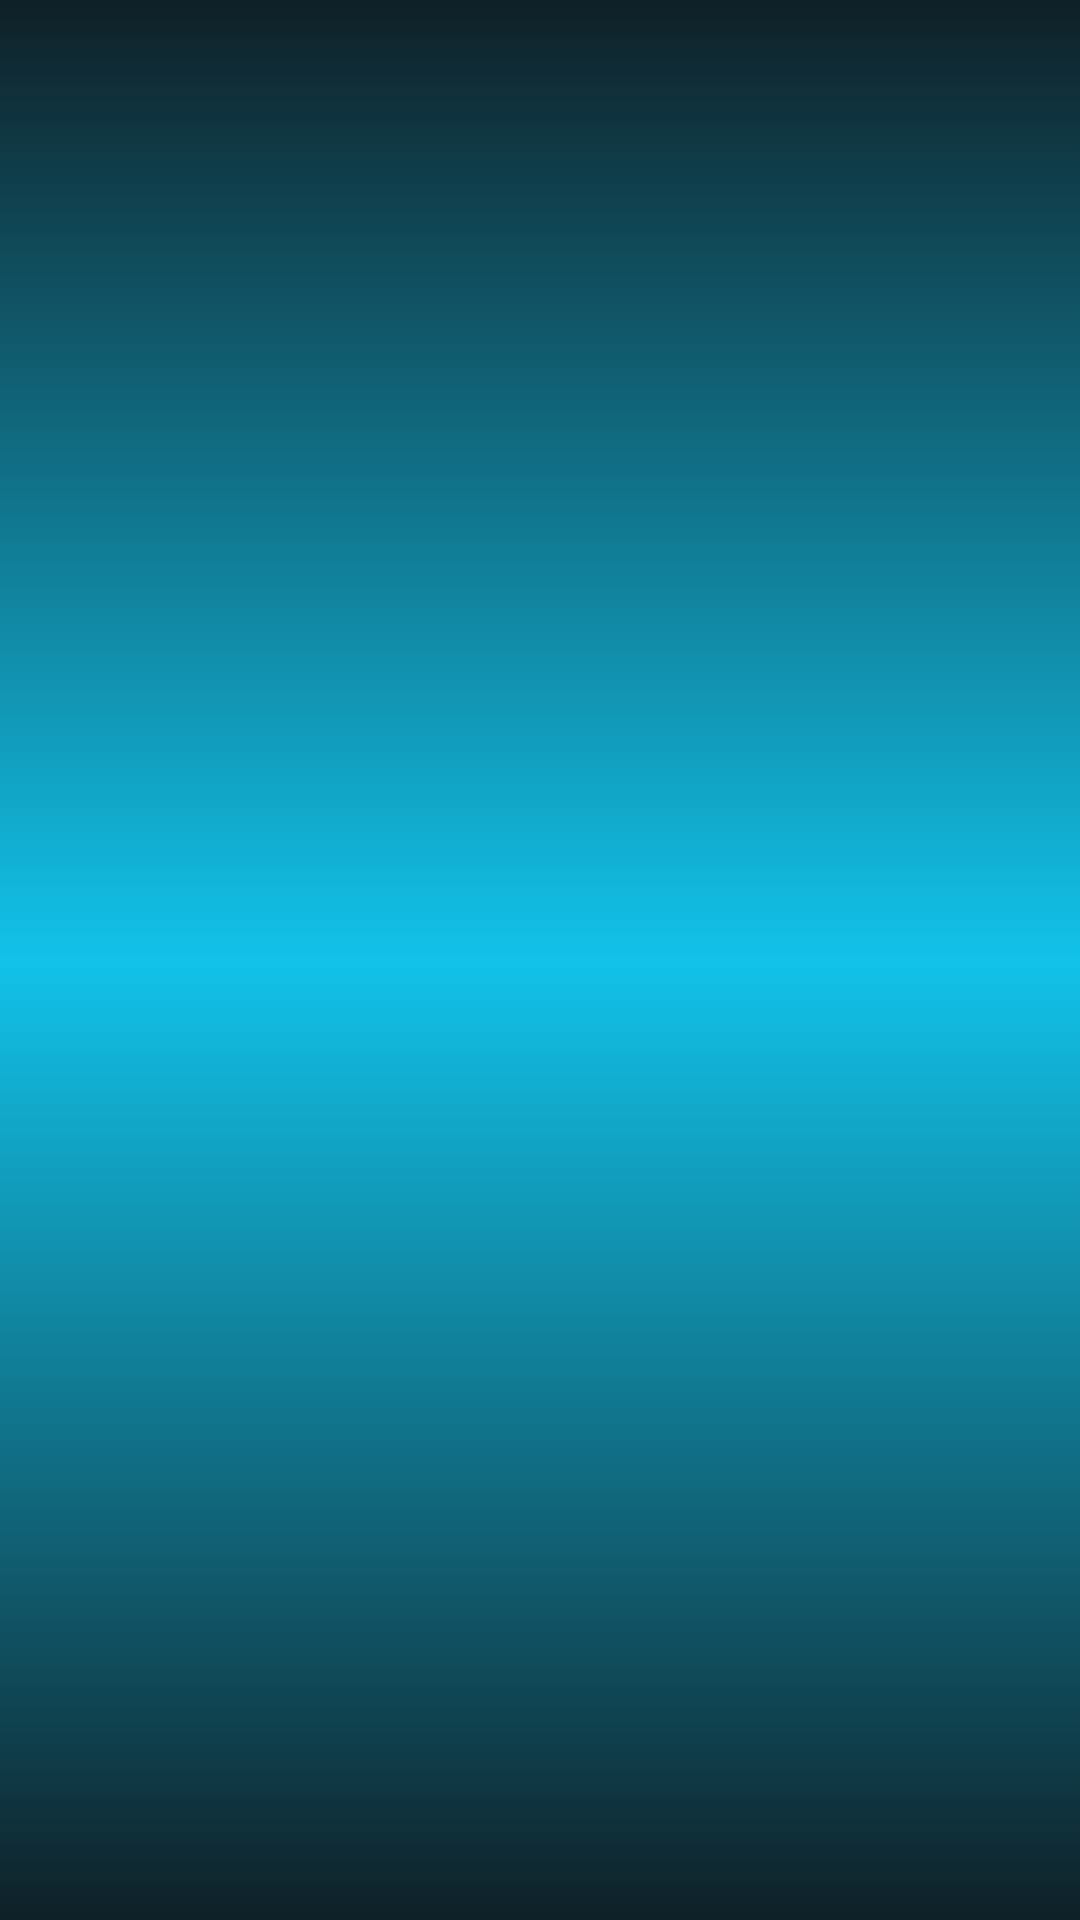

Produce the Android XML layout that renders to this screen, including the resource entries it uses.
<!-- AndroidManifest.xml: application theme Theme.AdaptiveCharging -->
<!-- res/layout/activity_splash.xml -->
<?xml version="1.0" encoding="utf-8"?>
<LinearLayout xmlns:android="http://schemas.android.com/apk/res/android"
    android:orientation="vertical" android:layout_width="fill_parent"
    android:layout_height="fill_parent"
    android:background="@drawable/bgdesign">

</LinearLayout>
<!-- resources referenced by this layout -->
<resources>
  <!-- drawable bgdesign (drawable) -->
  <?xml version="1.0" encoding="utf-8"?>
  <selector xmlns:android="http://schemas.android.com/apk/res/android">
      <item>
          <shape>
              <gradient android:angle="90"
                  android:startColor="#0F2027"
                  android:centerColor="#12c2e9"
                  android:endColor="#0F2027"
                  android:type="linear"/>
          </shape>
          #0F2027
      </item>
  
  </selector>
  <style name="Theme.AdaptiveCharging" parent="Theme.MaterialComponents.DayNight.DarkActionBar">
          
          <item name="colorPrimary">@color/colorPrimary</item>
          <item name="colorPrimaryVariant">@color/colorPrimary</item>
          <item name="colorOnPrimary">@color/white</item>
          
          <item name="colorSecondary">#6dd5ed</item>
          <item name="colorSecondaryVariant">@color/teal_700</item>
          <item name="colorOnSecondary">@color/black</item>
          
          <item name="android:statusBarColor" tools:targetApi="l">@color/cardview_dark_background</item>
          
          <item name="android:timePickerDialogTheme">@style/TimePickerDialogTheme</item>
      </style>
  <color name="colorPrimary">#6dd5ed</color>
  <style name="TimePickerDialogTheme" parent="@style/Theme.AppCompat.Light.Dialog">
          <item name="colorAccent">#FF0099</item>
          <item name="android:timePickerStyle">@style/TimePickerDialogStyle</item>
      </style>
  <style name="TimePickerDialogStyle" parent="@android:style/Widget.Material.Light.TimePicker">
          <item name="colorAccent">#12FFF7</item>
          <item name="android:numbersTextColor">#fff</item>
          <item name="android:numbersBackgroundColor">#0000ffff</item>
          <item name="android:timePickerMode">clock</item>
          <item name="android:headerBackground"> #0000ffff</item>
      </style>
  <!-- not gathered from this repository: default colours our renderer supplied (Android Studio template values) -->
  <color name="teal_700">#FF018786</color>
  <color name="black">#FF000000</color>
  <color name="white">#FFFFFFFF</color>
</resources>
